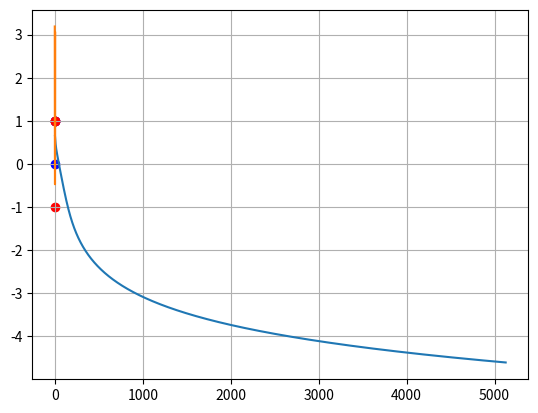

Python code for this plot:
#!/usr/bin/env python3
# -*- coding: utf-8 -*-
"""
Created on Thu Sep  2 19:52:43 2021

[redacted]
"""
## Importando las librerÃ­as
import pandas as pd
import numpy as np
from matplotlib import pyplot as plt

 
def hipotesis(X,tetha):
    """
    X debe ser una matriz donde cada fila es una muestra de características
    tetha debe ser un vector columna con los coeficientes
    la salida de la función es un vector columna con las probabilidades condicionales para cada una de las muestras
    """
    z = X @ tetha
    hipo = 1/(1+np.exp(-z))
    return hipo

# x_indice es un vector con x1,x2,x3 en la pos i
# y_indice en un numero
def costo(y,X,tetha):
    """
    X debe ser una matriz donde cada fila es una muestra de características
    tetha debe ser un vector columna con los coeficientes
    y es un vector columna con los resultados a cada uno de los experimentos
    """
    costo = np.zeros_like(y,np.float64)
    vector_1 = np.asarray(y == 0)[:,0]
    vector_2 = np.asarray(y == 1 )[:,0]
    h_vec1 = hipotesis(X[vector_1,:],tetha)
    h_vec2 = hipotesis(X[vector_2,:],tetha)
    costo[vector_1] = -np.log(1-h_vec1)
    costo[vector_2] = -np.log(h_vec2) 
    return sum(costo)/y.shape[0]
    
    
def gradiente(y,X,tetha):
    """
    X debe ser una matriz donde cada fila es una muestra de características
    tetha debe ser un vector columna con los coeficientes
    y es un vector columna con los resultados a cada uno de los experimentos
    Retorna un vector columna con el gradiente para cada parámetro
    """
    vec_h_y = hipotesis(X,tetha)-y # vector columna
    grad = (1/y.shape[0])*(np.transpose(X)@vec_h_y) # vector columna
    return grad
    

 

def calc_param(X,y,theta_inicial,alpha,error_min,max_iteracion):
    parametros = theta_inicial
    graf_J = list()
    for i in range(max_iteracion):
        parametros = parametros - alpha*gradiente(y,X,parametros)
        J = costo(y,X,parametros)
        graf_J.append(J[0,0])
        print("costo",J[0,0])
        if(J<error_min):
            break
    return parametros, graf_J


x1 = np.asmatrix([-1,0,1,-2,0,2]).T
x2= np.asmatrix([1,0,1,1,-1,1]).T

X = np.concatenate([np.ones_like(x1),x1,x2,np.power(x1,2)],1)
#x = np.transpose(x)
y = np.asmatrix([1,1,1,0,0,0]).T
theta_inicial = np.asmatrix([1,1,-3,1]).T
alpha = 0.01*10
error_min = 0.01
max_iteracion = 100000

 

tetha,graf_J = calc_param(X,y,theta_inicial,alpha,error_min,max_iteracion)
##tetha= np.array([-2,0.06,1.2,-2.1])
##print(costo(y,x,tetha) )

plt.plot(list(range(len(graf_J))),np.log(np.asarray(graf_J)))
plt.show()

plt.scatter(np.asarray(X[:,1][0:3]),np.asarray(X[:,2][0:3]),color='b')
plt.scatter(np.asarray(X[:,1][3:6]),np.asarray(X[:,2][3:6]),color='r')
### Graficando y = f(x)
x = np.arange(-2.5,2.5,0.05)
y = (tetha[0,0]+tetha[1,0]*x+tetha[3,0]*np.power(x,2))/(-tetha[2,0])
plt.plot(x,y)

plt.grid(True)
plt.show()

print("Los parámetros son:",tetha)